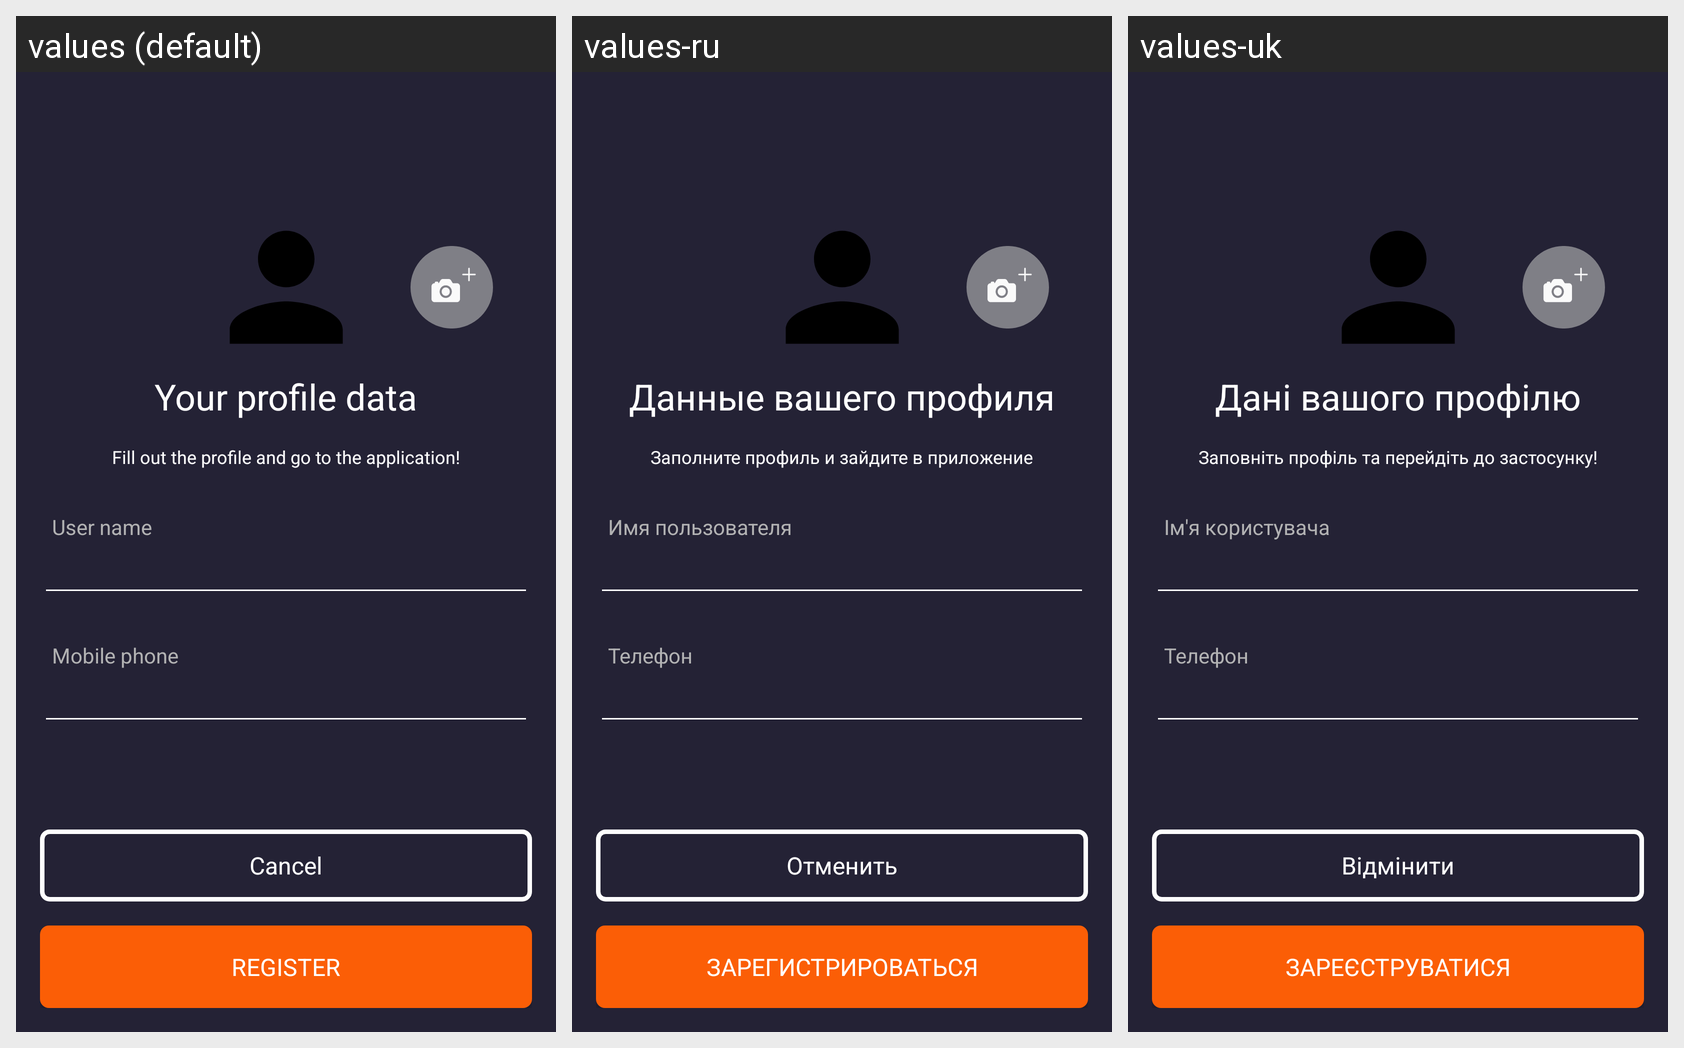

Here is an Android app screen in its default locale and in the app's own translations. Write out the translated-string differences for the strings that appear on this screen.
Android screen res/layout/fragment_sign_up_ext.xml rendered under 3 locales, left to right: values (default), values-ru, values-uk. Device: Nexus 5 (rendered at 1080×1920; each locale shown at half size, 540×960, under a caption strip naming it); theme Theme.Task2.
Strings drawn on this screen, with the default value and each locale's value (text and hints the layout hard-codes, and strings that could not be matched under every locale, appear in the picture but are not listed):

your_profile_data
  values: Your profile data
  values-ru: Данные вашего профиля
  values-uk: Дані вашого профілю

fill_form_proposal
  values: Fill out the profile and go to the application!
  values-ru: Заполните профиль и зайдите в приложение
  values-uk: Заповніть профіль та перейдіть до застосунку!

label_user_name
  values: User name
  values-ru: Имя пользователя
  values-uk: Ім'я користувача

label_phone
  values: Mobile phone
  values-ru: Телефон
  values-uk: Телефон

btn_cancel
  values: Cancel
  values-ru: Отменить
  values-uk: Відмінити

register_button
  values: Register
  values-ru: Зарегистрироваться
  values-uk: Зареєструватися
